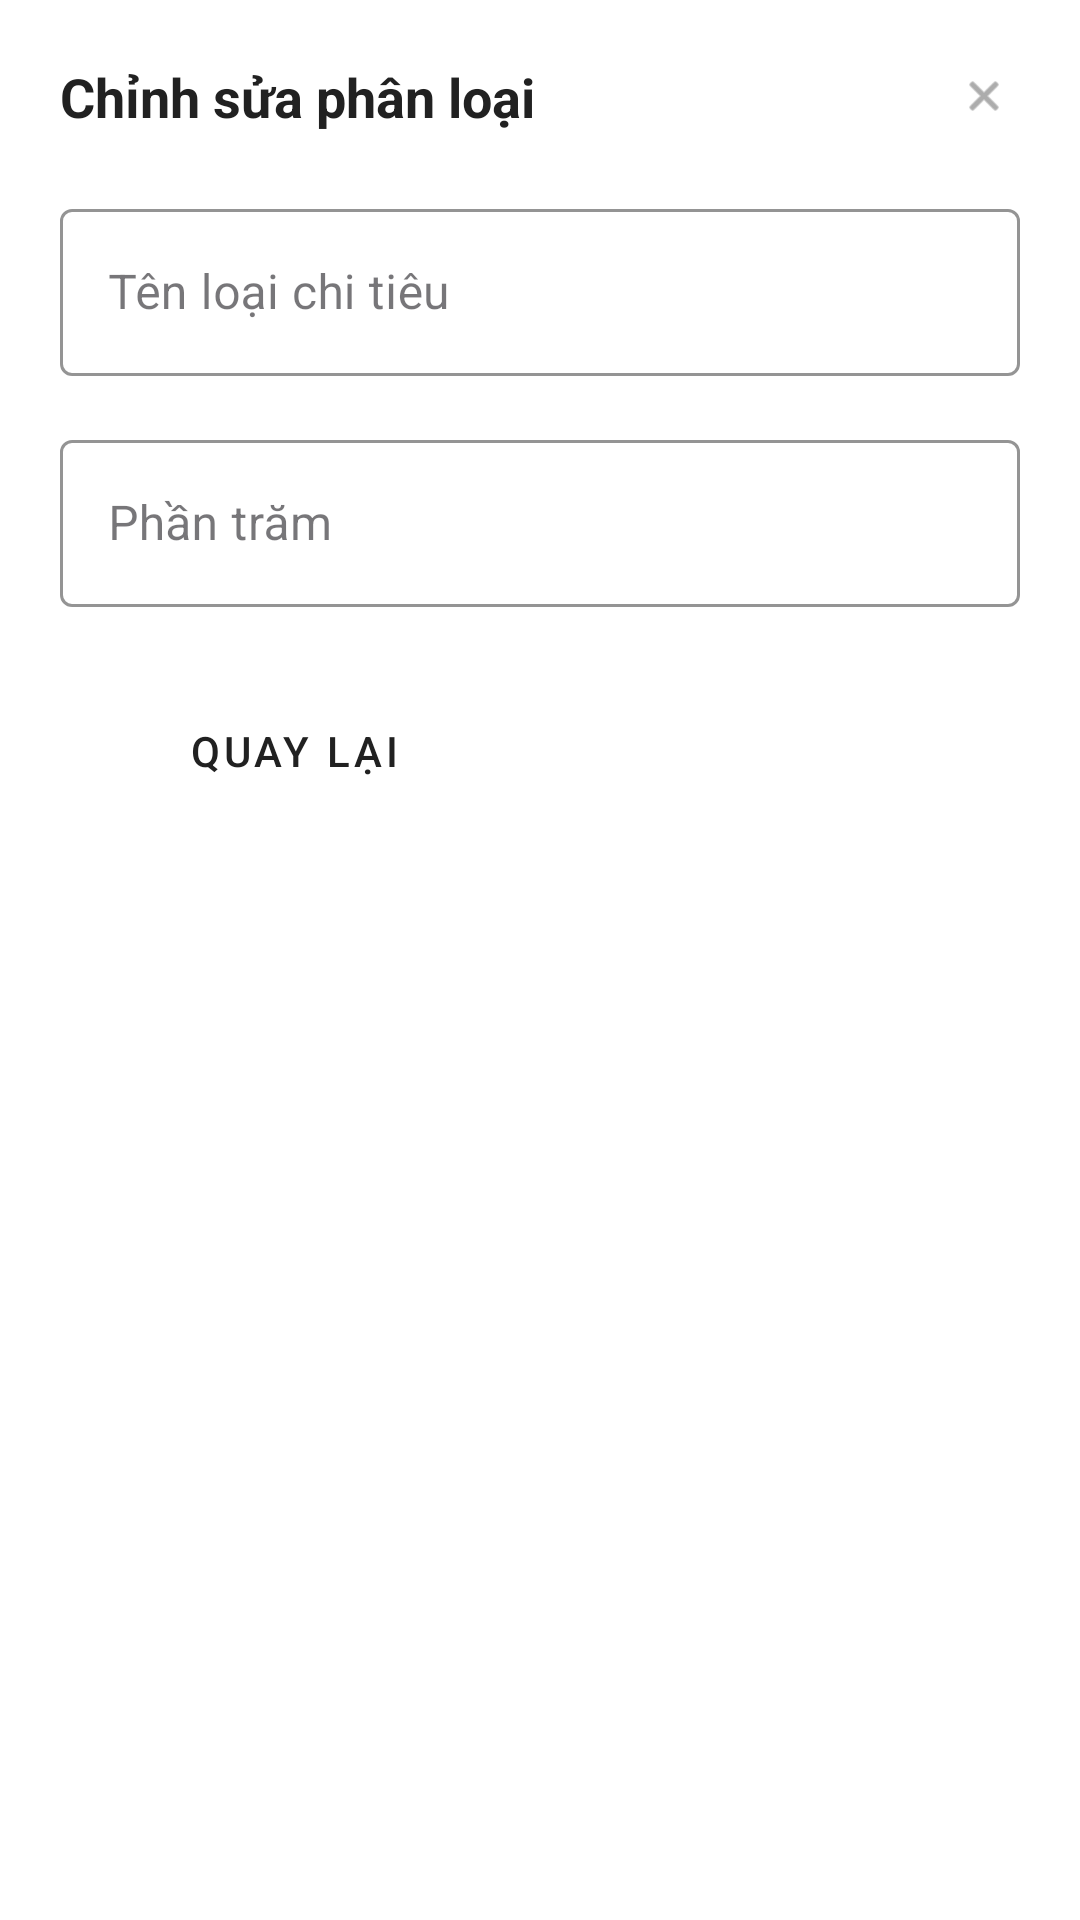

Android layout source for this screen:
<!-- AndroidManifest.xml: application theme Theme.AppExpenseManagement -->
<!-- res/layout/dialog_edit_category.xml -->
<?xml version="1.0" encoding="utf-8"?>
<LinearLayout xmlns:android="http://schemas.android.com/apk/res/android"
    xmlns:app="http://schemas.android.com/apk/res-auto"
    android:layout_width="match_parent"
    android:layout_height="wrap_content"
    android:orientation="vertical"
    android:background="@color/white"
    android:padding="20dp">

    <LinearLayout
        android:layout_width="match_parent"
        android:layout_height="wrap_content"
        android:orientation="horizontal"
        android:gravity="center_vertical"
        android:layout_marginBottom="20dp">

        <TextView
            android:layout_width="0dp"
            android:layout_height="wrap_content"
            android:layout_weight="1"
            android:text="Chỉnh sửa phân loại"
            android:textSize="18sp"
            android:textStyle="bold"
            android:textColor="@color/text_primary" />

        <ImageView
            android:id="@+id/ivClose"
            android:layout_width="24dp"
            android:layout_height="24dp"
            android:src="@android:drawable/ic_menu_close_clear_cancel"
            app:tint="@color/text_secondary"
            android:background="?attr/selectableItemBackgroundBorderless"
            android:padding="4dp" />

    </LinearLayout>

    <com.google.android.material.textfield.TextInputLayout
        android:layout_width="match_parent"
        android:layout_height="wrap_content"
        android:hint="Tên loại chi tiêu"
        android:layout_marginBottom="16dp"
        app:boxStrokeColor="@color/primary"
        style="@style/Widget.MaterialComponents.TextInputLayout.OutlinedBox">

        <com.google.android.material.textfield.TextInputEditText
            android:id="@+id/etCategoryName"
            android:layout_width="match_parent"
            android:layout_height="wrap_content"
            android:textSize="16sp" />

    </com.google.android.material.textfield.TextInputLayout>

    <com.google.android.material.textfield.TextInputLayout
        android:layout_width="match_parent"
        android:layout_height="wrap_content"
        android:hint="Phần trăm"
        android:layout_marginBottom="24dp"
        app:boxStrokeColor="@color/primary"
        style="@style/Widget.MaterialComponents.TextInputLayout.OutlinedBox">

        <com.google.android.material.textfield.TextInputEditText
            android:id="@+id/etPercentage"
            android:layout_width="match_parent"
            android:layout_height="wrap_content"
            android:textSize="16sp"
            android:inputType="number" />

    </com.google.android.material.textfield.TextInputLayout>

    <LinearLayout
        android:layout_width="match_parent"
        android:layout_height="wrap_content"
        android:orientation="horizontal">

        <Button
            android:id="@+id/btnBack"
            android:layout_width="0dp"
            android:layout_height="wrap_content"
            android:layout_weight="1"
            android:text="Quay lại"
            android:textColor="@color/text_primary"
            android:backgroundTint="@color/white"
            android:layout_marginEnd="8dp"
            style="@style/Widget.MaterialComponents.Button.OutlinedButton" />

        <Button
            android:id="@+id/btnUpdate"
            android:layout_width="0dp"
            android:layout_height="wrap_content"
            android:layout_weight="1"
            android:text="Cập nhật"
            android:textColor="@color/white"
            android:backgroundTint="@color/primary"
            style="@style/Widget.MaterialComponents.Button" />

    </LinearLayout>

</LinearLayout>
<!-- resources referenced by this layout -->
<resources>
  <color name="primary">#2196F3</color>
  <color name="text_primary">#212121</color>
  <color name="text_secondary">#757575</color>
  <color name="white">#FFFFFFFF</color>
  <style name="Theme.AppExpenseManagement" parent="Base.Theme.AppExpenseManagement" />
  <style name="Base.Theme.AppExpenseManagement" parent="Theme.Material3.DayNight.NoActionBar">
          
          
      </style>
</resources>
